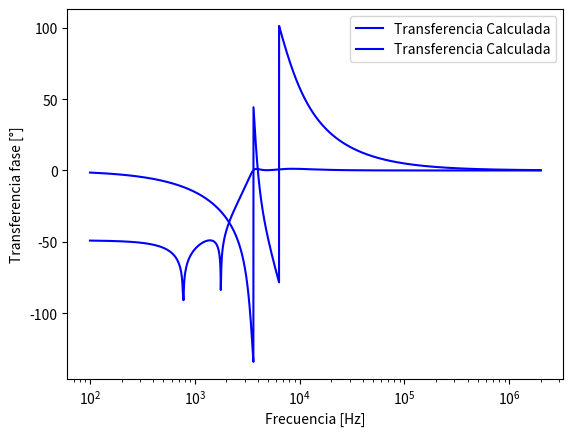

Write the Python code that produced this figure.
import numpy as np
import matplotlib.pyplot as plt
import pandas as pd


fc = np.arange(100,2*10**6,10)
s=fc*2*np.pi
Hcalc1 = np.abs(124088460.2-(s)**2)/np.sqrt(((s)**2-519.84*10**6)**2+(s*5466)**2)
Hcalc2 = np.abs(23794591.32-(s)**2)/np.sqrt(((s)**2-1.6*10**9)**2+(s*48182)**2)
Hcalc = Hcalc1 * Hcalc2
Hcalc = 20*np.log10(Hcalc)
Hphcalc1=-np.rad2deg(np.arctan(5466*s/(519.84*10**6-s**2)))
Hphcalc2=-np.rad2deg(np.arctan(48182*s/(1.6*10**9-s**2)))
Hphcalc=Hphcalc1+Hphcalc2


plt.xscale('log')

plt.plot(fc,Hcalc,'b',label = 'Transferencia Calculada')
plt.ylabel("Transferencia Módulo [dB]")
plt.xlabel("Frecuencia [Hz]")
plt.legend()
plt.grid()
plt.show()

plt.xscale('log')
plt.plot(fc,Hphcalc,'b',label = 'Transferencia Calculada')


plt.ylabel("Transferencia fase [°]")
plt.xlabel("Frecuencia [Hz]")
plt.legend()
plt.grid()
plt.show()









